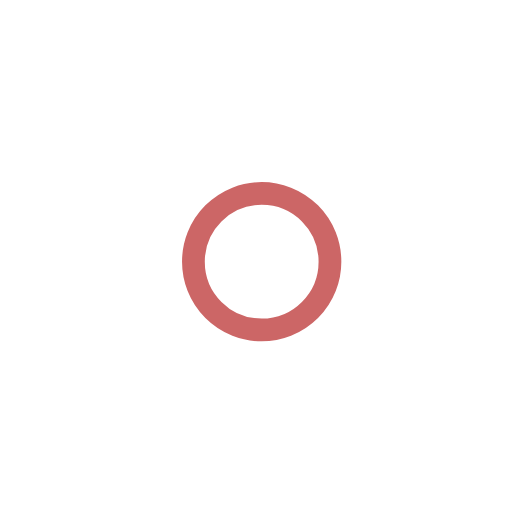
t = 0.00 s
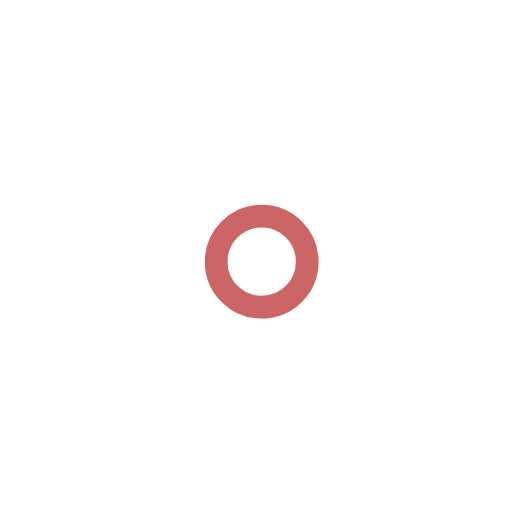
t = 1.00 s
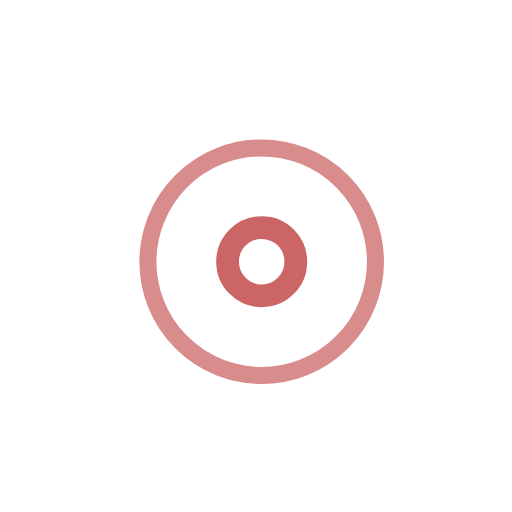
t = 2.25 s
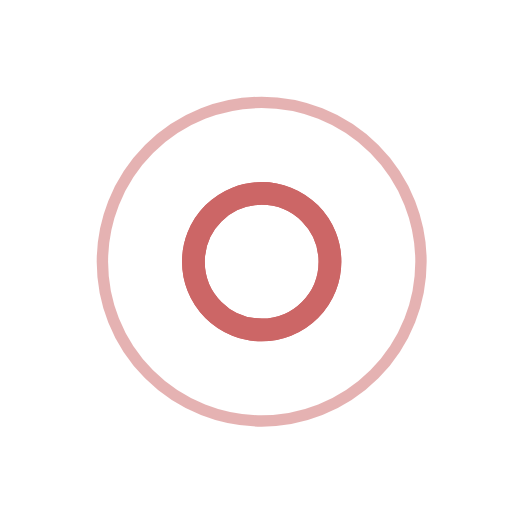
t = 3.00 s
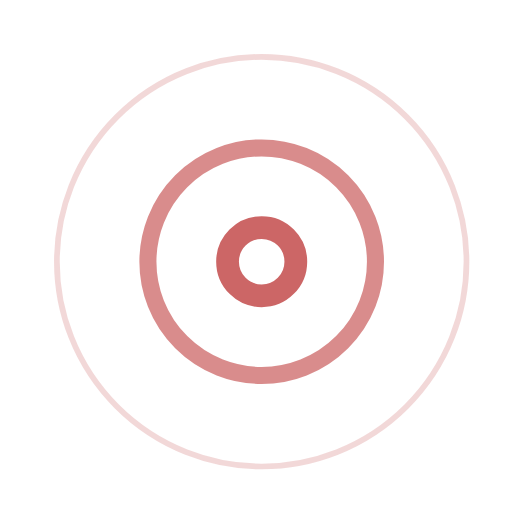
t = 3.75 s
t = 5.25 s: frame unchanged from t = 3.75 s, image omitted

The animated SVG that drew these frames (rendered in a browser with its animation timeline set to each time). Animation: 7 SMIL elements (animate=7); one cycle of 6.00 s, repeats indefinitely.

<!-- By Sam Herbert (@sherb), for everyone. More @ http://goo.gl/7AJzbL -->
<svg width="45" height="45" viewBox="0 0 45 45" xmlns="http://www.w3.org/2000/svg" stroke="#cc6666">
    <g fill="none" fill-rule="evenodd" transform="translate(1 1)" stroke-width="2">
        <circle cx="22" cy="22" r="6" stroke-opacity="0">
            <animate attributeName="r"
                 begin="1.5s" dur="3s"
                 values="6;22"
                 calcMode="linear"
                 repeatCount="indefinite" />
            <animate attributeName="stroke-opacity"
                 begin="1.5s" dur="3s"
                 values="1;0" calcMode="linear"
                 repeatCount="indefinite" />
            <animate attributeName="stroke-width"
                 begin="1.5s" dur="3s"
                 values="2;0" calcMode="linear"
                 repeatCount="indefinite" />
        </circle>
        <circle cx="22" cy="22" r="6" stroke-opacity="0">
            <animate attributeName="r"
                 begin="3s" dur="3s"
                 values="6;22"
                 calcMode="linear"
                 repeatCount="indefinite" />
            <animate attributeName="stroke-opacity"
                 begin="3s" dur="3s"
                 values="1;0" calcMode="linear"
                 repeatCount="indefinite" />
            <animate attributeName="stroke-width"
                 begin="3s" dur="3s"
                 values="2;0" calcMode="linear"
                 repeatCount="indefinite" />
        </circle>
        <circle cx="22" cy="22" r="8">
            <animate attributeName="r"
                 begin="0s" dur="1.5s"
                 values="6;1;2;3;4;5;6"
                 calcMode="linear"
                 repeatCount="indefinite" />
        </circle>
    </g>
</svg>
